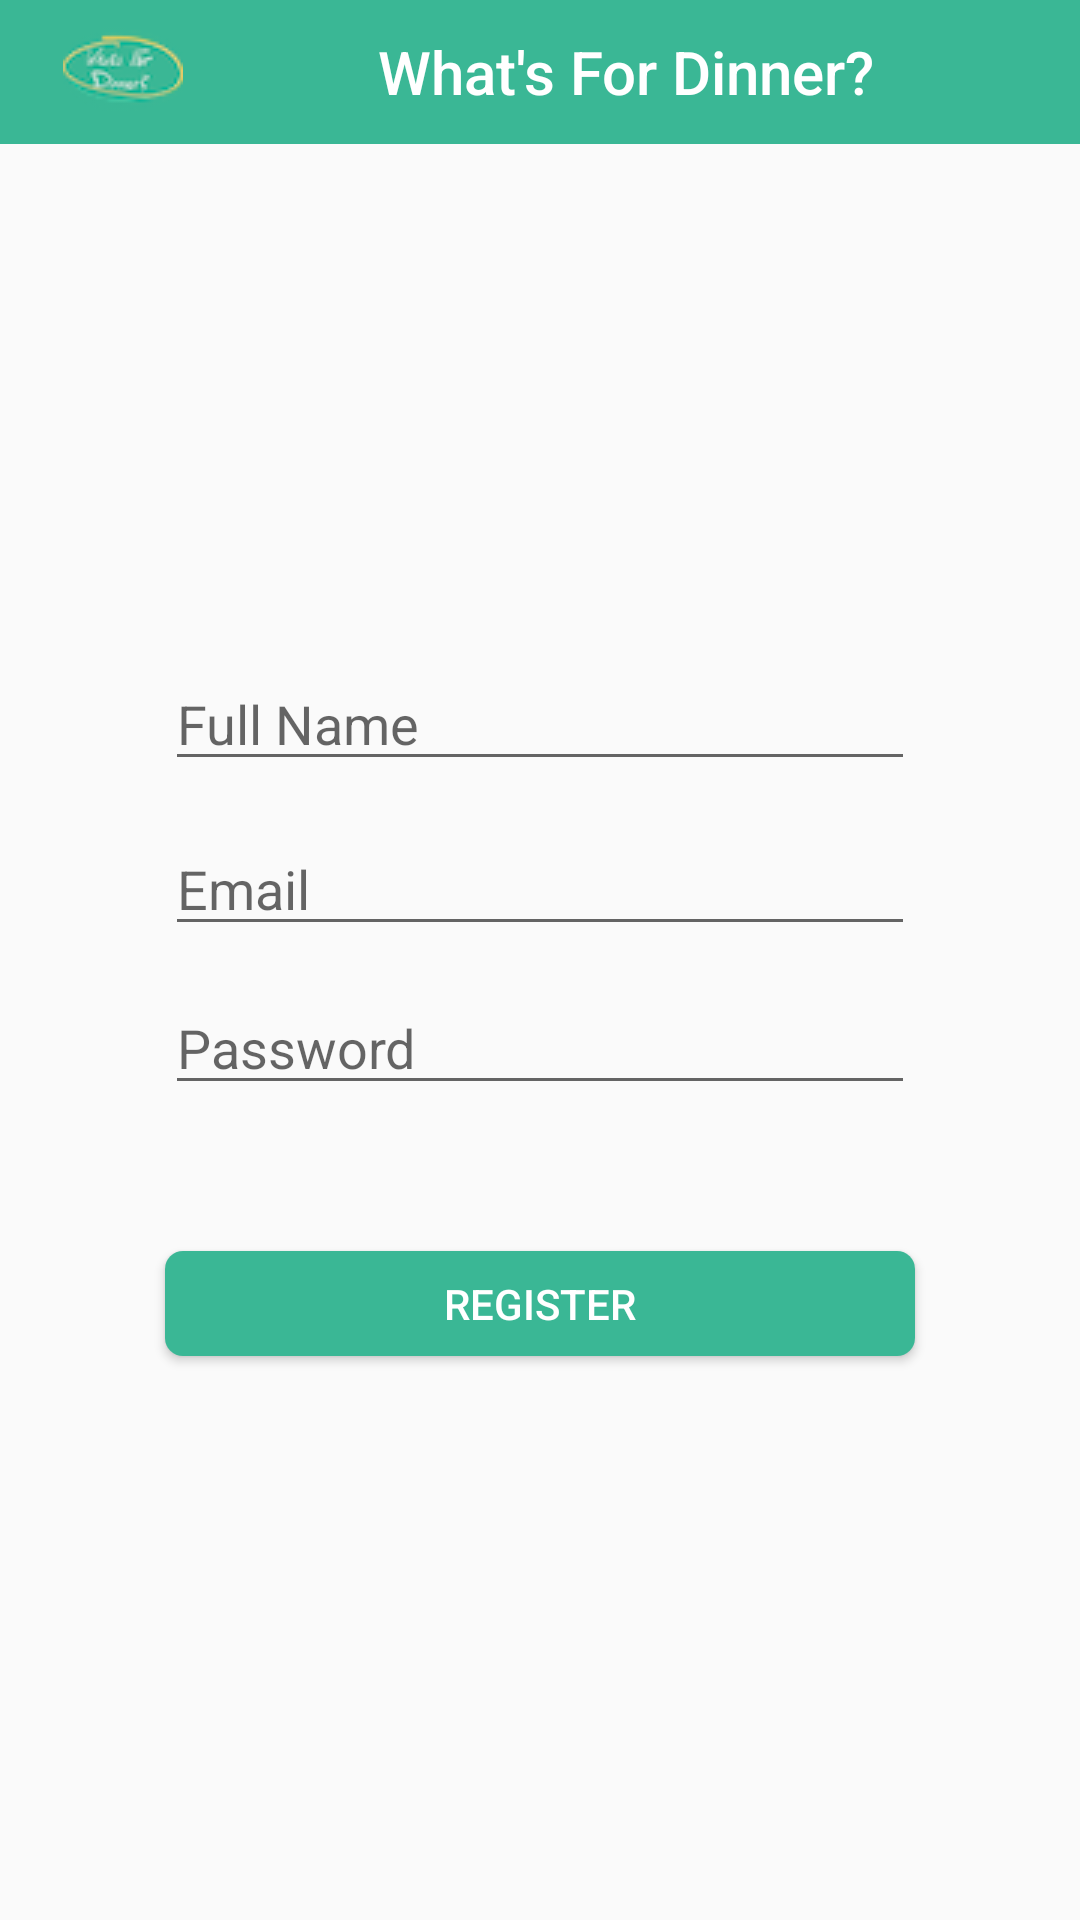

Produce the Android XML layout that renders to this screen, including the resource entries it uses.
<!-- AndroidManifest.xml: application theme Theme.WhatsForDinnerApp -->
<!-- res/layout/fragment_register.xml -->
<?xml version="1.0" encoding="utf-8"?>
<androidx.constraintlayout.widget.ConstraintLayout xmlns:android="http://schemas.android.com/apk/res/android"
    xmlns:app="http://schemas.android.com/apk/res-auto"
    xmlns:tools="http://schemas.android.com/tools"
    android:layout_width="match_parent"
    android:layout_height="match_parent"
    tools:context=".ui.RegisterFragment">











    <androidx.appcompat.widget.Toolbar
        android:id="@+id/toolbar3"
        android:layout_width="409dp"
        android:layout_height="48dp"
        android:background="#3AB795"
        android:minHeight="?attr/actionBarSize"
        android:theme="?attr/actionBarTheme"
        app:layout_constraintEnd_toEndOf="parent"
        app:layout_constraintStart_toStartOf="parent"
        app:layout_constraintTop_toTopOf="parent" />

    <androidx.appcompat.widget.Toolbar
        android:id="@+id/toolbar2"
        android:layout_width="350dp"
        android:layout_height="48dp"
        android:background="#3AB795"
        android:maxHeight="?attr/actionBarSize"
        android:minHeight="?attr/actionBarSize"
        android:theme="?attr/actionBarTheme"
        app:layout_constraintEnd_toEndOf="parent"
        app:layout_constraintStart_toStartOf="parent"
        app:layout_constraintTop_toTopOf="parent"
        app:logo="@drawable/logo_40"
        app:title="             What's For Dinner?"
        app:titleTextColor="@color/white" />

    <EditText
        android:id="@+id/TextName"
        android:layout_width="250dp"
        android:layout_height="wrap_content"
        android:layout_marginTop="219dp"
        android:ems="10"
        android:hint="@string/full_name"
        android:inputType="textEmailAddress"
        app:layout_constraintEnd_toEndOf="parent"
        app:layout_constraintHorizontal_bias="0.5"
        app:layout_constraintStart_toStartOf="parent"
        app:layout_constraintTop_toTopOf="parent" />

    <EditText
        android:id="@+id/TextEmail"
        android:layout_width="250dp"
        android:layout_height="wrap_content"
        android:layout_marginTop="274dp"
        android:ems="10"
        android:hint="@string/email_enter"
        android:inputType="textEmailAddress"
        app:layout_constraintEnd_toEndOf="parent"
        app:layout_constraintHorizontal_bias="0.5"
        app:layout_constraintStart_toStartOf="parent"
        app:layout_constraintTop_toTopOf="parent" />

    <EditText
        android:id="@+id/TextPassword"
        android:layout_width="250dp"
        android:layout_height="wrap_content"
        android:layout_marginTop="327dp"
        android:ems="10"
        android:hint="@string/password_hint"
        android:inputType="textPassword"
        app:layout_constraintEnd_toEndOf="parent"
        app:layout_constraintHorizontal_bias="0.5"
        app:layout_constraintStart_toStartOf="parent"
        app:layout_constraintTop_toTopOf="parent" />


    <Button
        android:id="@+id/registeringButton"
        android:layout_width="250dp"
        android:layout_height="35dp"
        android:layout_marginTop="417dp"
        android:text="@string/reg_button"
        android:textColor="@color/white"
        app:layout_constraintEnd_toEndOf="parent"
        app:layout_constraintHorizontal_bias="0.5"
        app:layout_constraintStart_toStartOf="parent"
        app:layout_constraintTop_toTopOf="parent"
        android:background="@drawable/main_button"/>



</androidx.constraintlayout.widget.ConstraintLayout>
<!-- resources referenced by this layout -->
<resources>
  <!-- drawable logo_40: png bitmap (drawable, 3781 bytes) -->
  <!-- drawable main_button (drawable) -->
  <?xml version="1.0" encoding="utf-8"?>
  <shape xmlns:android="http://schemas.android.com/apk/res/android" android:shape="rectangle">
  <solid android:color="#3AB795" />
      <corners android:radius="6dp" />
  </shape>
  <string name="app_name">WhatsForDinnerApp</string>
  <string name="email_enter">Email</string>
  <string name="full_name">Full Name</string>
  <string name="password_hint">Password</string>
  <string name="reg_button">Register</string>
  <style name="Theme.WhatsForDinnerApp" parent="Theme.AppCompat.Light.NoActionBar">
          
          <item name="colorPrimary">@color/purple_500</item>
          <item name="colorPrimaryVariant">@color/purple_700</item>
          <item name="colorOnPrimary">@color/white</item>
          
          <item name="colorSecondary">@color/teal_200</item>
          <item name="colorSecondaryVariant">@color/teal_700</item>
          <item name="colorOnSecondary">@color/black</item>
          
          <item name="android:statusBarColor" tools:targetApi="l">?attr/colorPrimaryVariant</item>
          
      </style>
  <!-- not gathered from this repository: default colours our renderer supplied (Android Studio template values) -->
  <color name="purple_500">#FF6200EE</color>
  <color name="purple_700">#FF3700B3</color>
  <color name="teal_200">#FF03DAC5</color>
  <color name="teal_700">#FF018786</color>
  <color name="black">#FF000000</color>
  <color name="white">#FFFFFFFF</color>
</resources>
